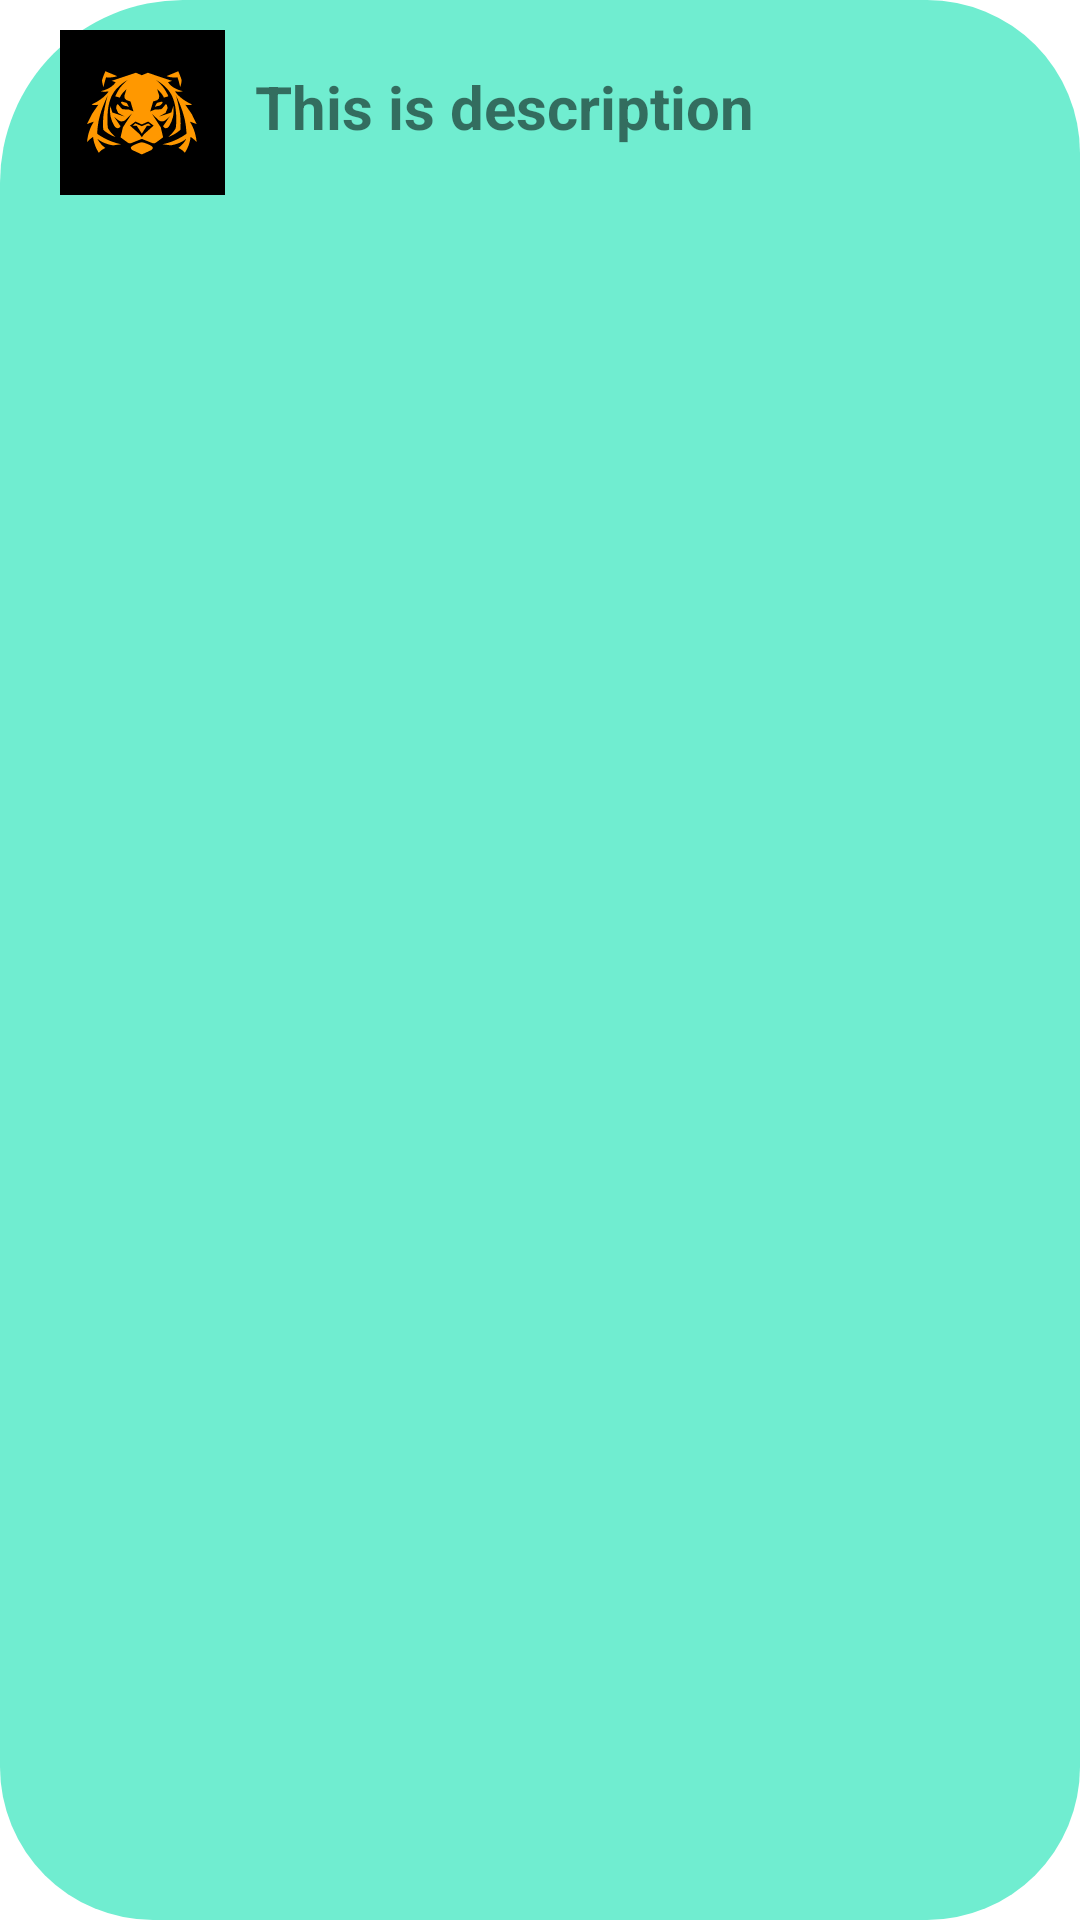

Reconstruct the res/layout file that produces this screen, plus the resources it refers to.
<!-- AndroidManifest.xml: application theme Theme.FloatingPushNotification -->
<!-- res/layout/notification.xml -->
<?xml version="1.0" encoding="utf-8"?>
<LinearLayout xmlns:android="http://schemas.android.com/apk/res/android"
    android:layout_width="match_parent"
    android:padding="10dp"
    android:layout_margin="10dp"
    android:background="@drawable/round_shape"
    android:layout_height="wrap_content"
    android:orientation="horizontal">



    <ImageView
        android:id="@+id/app_logo"
        android:layout_height="55dp"
        android:layout_width="55dp"
        android:layout_marginLeft="10dp"
        android:layout_marginRight="10dp"
        android:background="@color/black"
        android:src="@drawable/ic_tiger" />

    <TextView
        android:id="@+id/description"
        android:layout_width="wrap_content"
        android:layout_height="wrap_content"
        android:layout_marginTop="12dp"
        android:text="This is description"
        android:textSize="20sp"
        android:textStyle="bold" />









































</LinearLayout>
<!-- resources referenced by this layout -->
<resources>
  <!-- drawable ic_tiger: vector/xml drawable (drawable-v24, 5568 chars, omitted) -->
  <!-- drawable round_shape (drawable) -->
  <shape xmlns:android="http://schemas.android.com/apk/res/android"
      android:shape="rectangle" >
  
      <solid android:color="#70EDD0" />
  
      <corners
          android:bottomLeftRadius="51dp"
          android:bottomRightRadius="51dp"
          android:topLeftRadius="61dp"
          android:topRightRadius="51dp" />
  
  </shape>
  <style name="Theme.FloatingPushNotification" parent="Theme.MaterialComponents.DayNight.DarkActionBar">
          
          <item name="colorPrimary">@color/purple_500</item>
          <item name="colorPrimaryVariant">@color/purple_700</item>
          <item name="colorOnPrimary">@color/white</item>
          
          <item name="colorSecondary">@color/teal_200</item>
          <item name="colorSecondaryVariant">@color/teal_700</item>
          <item name="colorOnSecondary">@color/black</item>
          
          <item name="android:statusBarColor">?attr/colorPrimaryVariant</item>
          
      </style>
  <!-- not gathered from this repository: default colours our renderer supplied (Android Studio template values) -->
  <color name="purple_500">#FF6200EE</color>
  <color name="purple_700">#FF3700B3</color>
  <color name="teal_200">#FF03DAC5</color>
  <color name="teal_700">#FF018786</color>
  <color name="black">#FF000000</color>
  <color name="white">#FFFFFFFF</color>
</resources>
